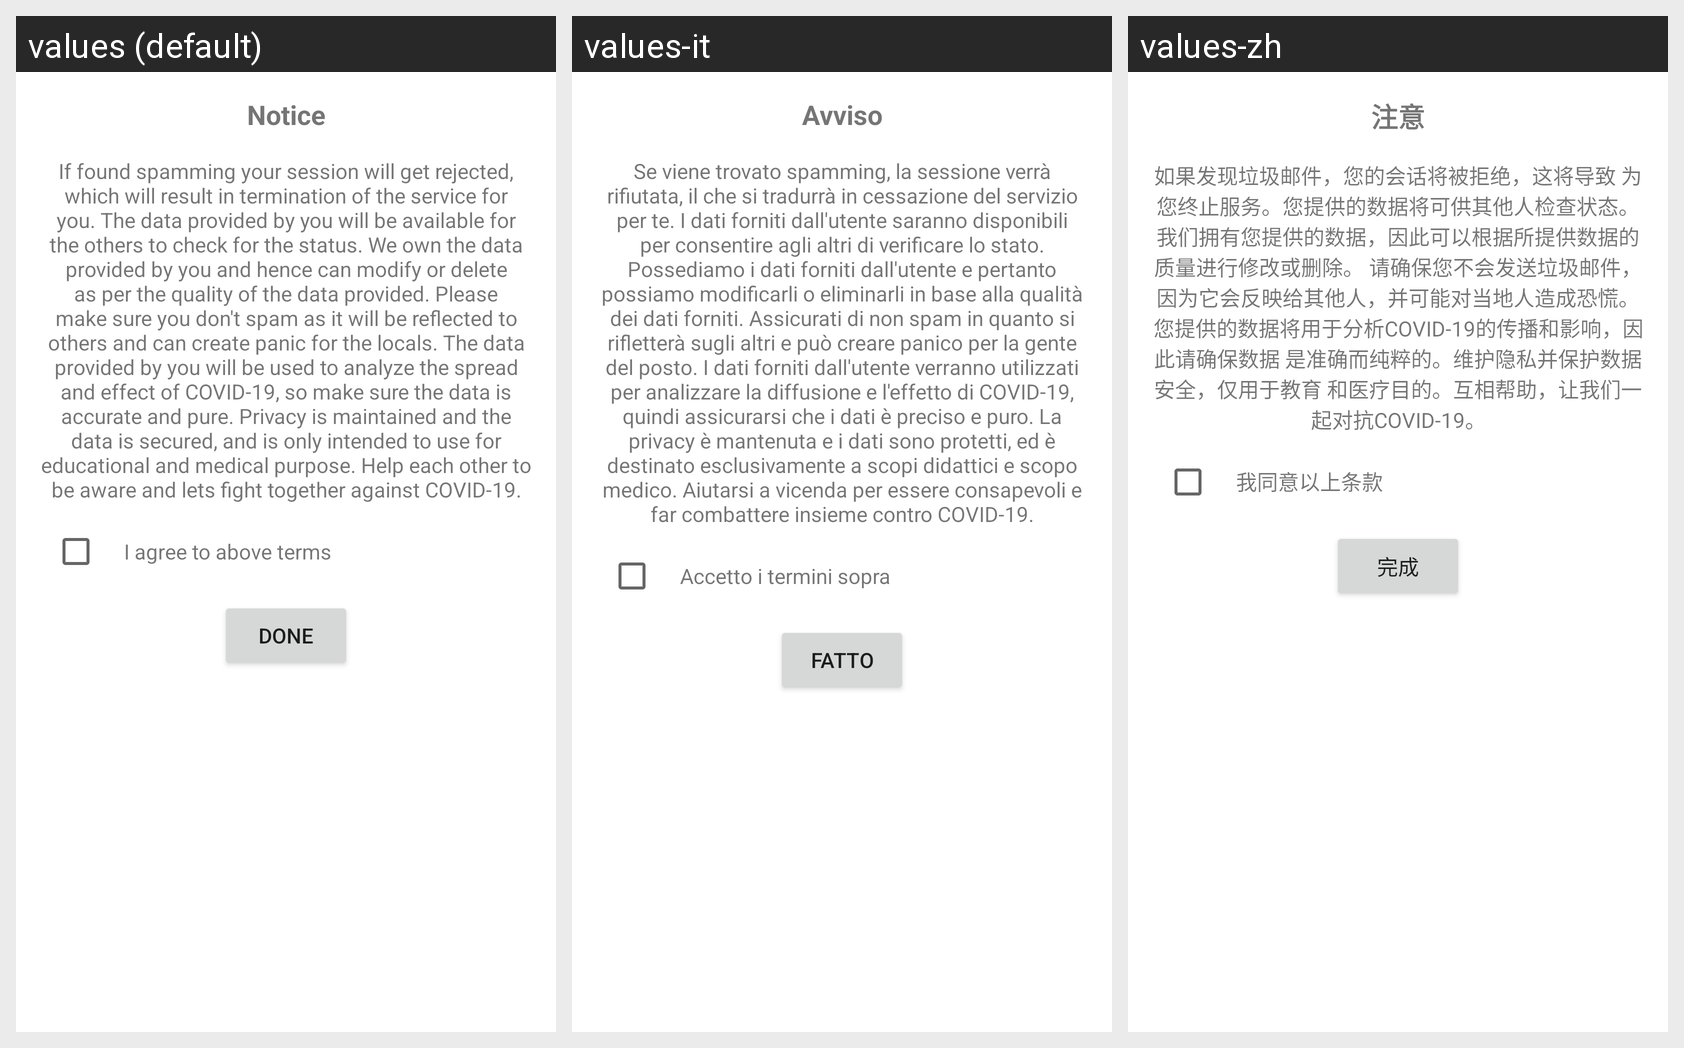

The Android screen above is rendered under several locales of the same app. Produce the string resources it draws, with the default and per-locale values.
Android screen res/layout/register_dialog.xml rendered under 3 locales, left to right: values (default), values-it, values-zh. Device: Nexus 5 (rendered at 1080×1920; each locale shown at half size, 540×960, under a caption strip naming it); theme AppTheme.
Other locales in the repository, not shown: values-de, values-el, values-es, values-fr, values-hi, values-ja, values-mr, values-ru, values-te.
Strings drawn on this screen, with the default value and each locale's value (text and hints the layout hard-codes, and strings that could not be matched under every locale, appear in the picture but are not listed):

termsandcond
  values: Notice
  values-it: Avviso
  values-zh: 注意

terms_text
  values: If found spamming your session will get rejected, which will result in termination of the service for you. The data provided by you will be available for the others to check for the status. We own the data provided by you and hence can modify or delete as per the quality of the data provided. Please make sure you don't spam as it will be reflected to others and can create panic for the locals. …[clipped]
  values-it: Se viene trovato spamming, la sessione verrà rifiutata, il che si tradurrà in cessazione del servizio per te. I dati forniti dall'utente saranno disponibili per consentire agli altri di verificare lo stato. Possediamo i dati forniti dall'utente e pertanto possiamo modificarli o eliminarli in base alla qualità dei dati forniti. Assicurati di non spam in quanto si rifletterà sugli altri e può …[clipped]
  values-zh: 如果发现垃圾邮件，您的会话将被拒绝，这将导致 为您终止服务。您提供的数据将可供其他人检查状态。 我们拥有您提供的数据，因此可以根据所提供数据的质量进行修改或删除。 请确保您不会发送垃圾邮件，因为它会反映给其他人，并可能对当地人造成恐慌。 您提供的数据将用于分析COVID-19的传播和影响，因此请确保数据 是准确而纯粹的。维护隐私并保护数据安全，仅用于教育 和医疗目的。互相帮助，让我们一起对抗COVID-19。

i_agree
  values: I agree to above terms
  values-it: Accetto i termini sopra
  values-zh: 我同意以上条款

done
  values: Done
  values-it: Fatto
  values-zh: 完成
